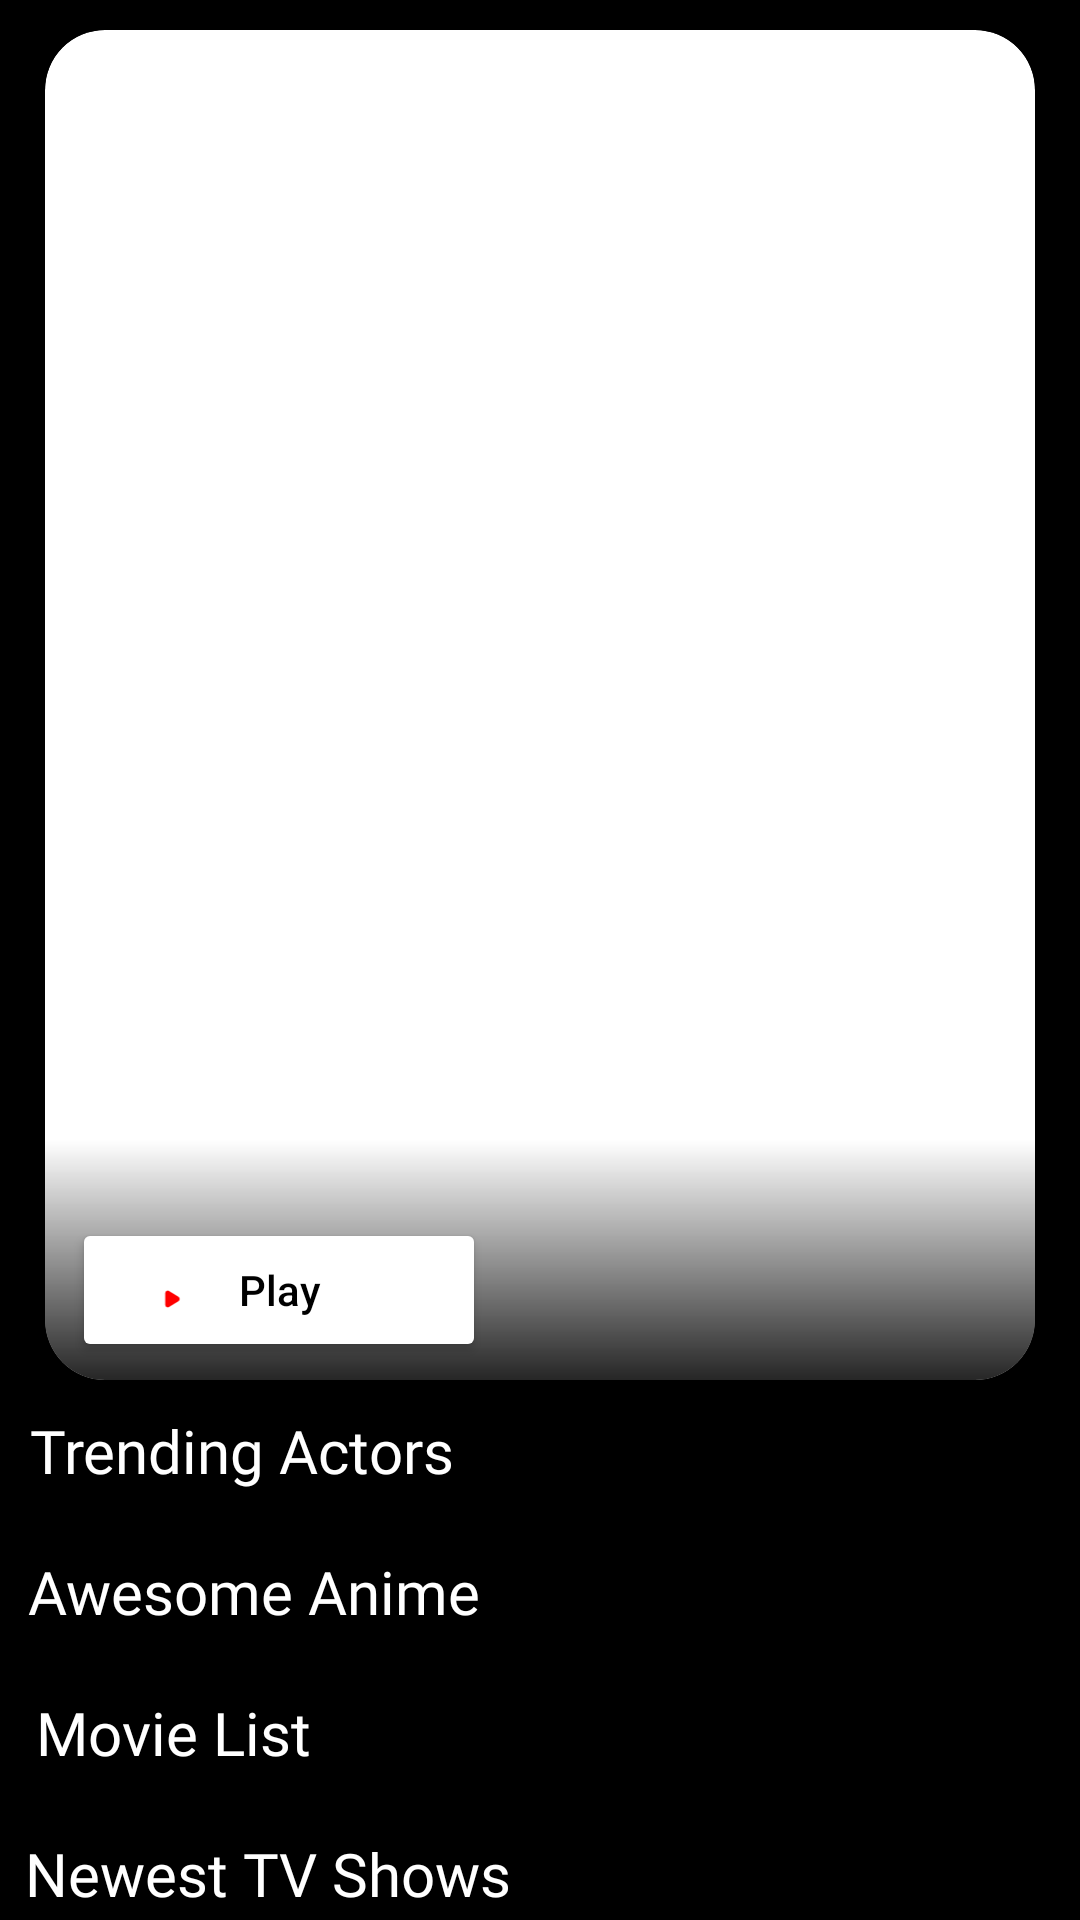

Here is an Android app screen rendered from its layout file. Give the layout XML and the strings, colors and styles it references.
<!-- AndroidManifest.xml: application theme Theme.FlixFusion -->
<!-- res/layout/main_recycle.xml -->
<?xml version="1.0" encoding="utf-8"?>
<androidx.constraintlayout.widget.ConstraintLayout xmlns:android="http://schemas.android.com/apk/res/android"
    xmlns:tools="http://schemas.android.com/tools"
    android:layout_width="match_parent"
    android:layout_height="wrap_content"
    android:background="@color/black"
    xmlns:app="http://schemas.android.com/apk/res-auto">











    <androidx.cardview.widget.CardView
        android:id="@+id/main_image_card"
        android:layout_width="330dp"
        android:layout_height="450dp"
        android:layout_margin="10dp"
        app:cardCornerRadius="20dp"
        app:cardElevation="8dp"
        app:layout_constraintTop_toTopOf="parent"
        app:layout_constraintEnd_toEndOf="parent"
        app:layout_constraintStart_toStartOf="parent"
        >
        <RelativeLayout
            android:layout_width="match_parent"
            android:layout_height="match_parent">
            <ImageView
                android:id="@+id/main_image"
                android:layout_width="match_parent"
                android:layout_height="match_parent"
                android:scaleType="centerCrop"
                />

            <ImageView
                android:layout_width="36dp"
                android:layout_height="wrap_content"
                android:layout_alignStart="@+id/button2"
                android:layout_alignEnd="@+id/button2"
                android:layout_alignParentBottom="true"
                android:layout_marginStart="22dp"
                android:layout_marginEnd="93dp"
                android:layout_marginBottom="17dp"
                android:elevation="11dp"
                android:src="@drawable/ic_launcher_foreground" />

            <Button
                android:id="@+id/button2"
                android:layout_width="138dp"
                android:layout_height="wrap_content"
                android:layout_alignParentStart="true"
                android:layout_alignParentEnd="true"
                android:layout_alignParentBottom="true"
                android:layout_marginStart="9dp"
                android:layout_marginEnd="183dp"
                android:layout_marginBottom="6dp"
                android:backgroundTint="@color/white"
                android:text="Play"
                android:textAllCaps="false"
                android:textColor="@color/black" />
                <RelativeLayout
                    android:layout_width="match_parent"
                    android:layout_height="80dp"
                    android:layout_alignParentBottom="true"
                    android:background="@drawable/shadow_gradient">
                </RelativeLayout>

        </RelativeLayout>

    </androidx.cardview.widget.CardView>

    <TextView
        android:id="@+id/actorTextView"
        android:layout_width="wrap_content"
        android:layout_height="wrap_content"
        android:layout_marginTop="10dp"
        android:fontFamily="@font/aldrich"
        android:textSize="20sp"
        android:text="Trending Actors"
        android:textColor="@color/white"
        app:layout_constraintEnd_toEndOf="parent"
        app:layout_constraintHorizontal_bias="0.045"
        app:layout_constraintStart_toStartOf="parent"
        app:layout_constraintTop_toBottomOf="@id/main_image_card" />

    <androidx.recyclerview.widget.RecyclerView
        android:id="@+id/actor_recycler_view"
        android:layout_width="wrap_content"
        android:layout_height="wrap_content"
        android:layout_margin="10dp"
        app:layout_constraintEnd_toEndOf="parent"
        app:layout_constraintStart_toStartOf="parent"
        app:layout_constraintTop_toBottomOf="@+id/actorTextView" />

    <TextView
        android:id="@+id/animeTextView"
        android:layout_width="wrap_content"
        android:layout_height="wrap_content"
        android:layout_marginTop="10dp"
        android:fontFamily="@font/aldrich"
        android:textSize="20sp"
        android:text="Awesome Anime"
        android:textColor="@color/white"
        app:layout_constraintEnd_toEndOf="parent"
        app:layout_constraintHorizontal_bias="0.045"
        app:layout_constraintStart_toStartOf="parent"
        app:layout_constraintTop_toBottomOf="@+id/actor_recycler_view" />

    <androidx.recyclerview.widget.RecyclerView
        android:id="@+id/anime_recycler_View"
        android:layout_width="wrap_content"
        android:layout_height="wrap_content"
        android:layout_margin="10dp"
        app:layout_constraintEnd_toEndOf="parent"
        app:layout_constraintStart_toStartOf="parent"
        app:layout_constraintTop_toBottomOf="@+id/animeTextView" />

    <TextView
        android:id="@+id/mvTextView"
        android:layout_width="wrap_content"
        android:layout_height="wrap_content"
        android:layout_marginTop="10dp"
        android:fontFamily="@font/aldrich"
        android:textSize="20sp"
        android:textColor="@color/white"
        android:text="Movie List"
        app:layout_constraintEnd_toEndOf="parent"
        app:layout_constraintHorizontal_bias="0.045"
        app:layout_constraintStart_toStartOf="parent"
        app:layout_constraintTop_toBottomOf="@id/anime_recycler_View" />

    <androidx.recyclerview.widget.RecyclerView
        android:id="@+id/mv_recycler_view"
        android:layout_width="wrap_content"
        android:layout_height="wrap_content"
        android:layout_margin="10dp"
        app:layout_constraintEnd_toEndOf="parent"
        app:layout_constraintHorizontal_bias="0.504"
        app:layout_constraintStart_toStartOf="parent"
        app:layout_constraintTop_toBottomOf="@id/mvTextView" />


    <TextView
        android:id="@+id/tvTextView"
        android:layout_width="wrap_content"
        android:layout_height="wrap_content"
        android:layout_marginTop="10dp"
        android:fontFamily="@font/aldrich"
        android:textSize="20sp"
        android:textColor="@color/white"
        android:text="Newest TV Shows"
        app:layout_constraintEnd_toEndOf="parent"
        app:layout_constraintHorizontal_bias="0.043"
        app:layout_constraintStart_toStartOf="parent"
        app:layout_constraintTop_toBottomOf="@+id/mv_recycler_view" />

    <androidx.recyclerview.widget.RecyclerView
        android:id="@+id/tv_recycler_view"
        android:layout_width="wrap_content"
        android:layout_height="wrap_content"
        android:layout_margin="10dp"
        app:layout_constraintEnd_toEndOf="parent"
        app:layout_constraintHorizontal_bias="0.504"
        app:layout_constraintStart_toStartOf="parent"
        app:layout_constraintTop_toBottomOf="@id/tvTextView" />


</androidx.constraintlayout.widget.ConstraintLayout>
<!-- resources referenced by this layout -->
<resources>
  <color name="black">#000000</color>
  <color name="white">#FFFFFF</color>
  <!-- drawable ic_launcher_foreground (drawable) -->
  <vector xmlns:android="http://schemas.android.com/apk/res/android"
      android:width="20dp"
      android:height="20dp"
      android:viewportWidth="5"
      android:viewportHeight="5">
    <group android:scaleX="0.2"
        android:scaleY="0.2"
        android:translateX="1.8"
        android:translateY="1.8">
      <path
          android:pathData="M5.9948,2.5732L2.0008,0.1421C1.3321,-0.2646 0.5,0.25 0.5,1.0688L0.5,5.9309C0.5,6.751 1.3321,7.2644 2.0008,6.8577L5.9948,4.4277C6.6684,4.0178 6.6684,2.9832 5.9948,2.5732"
          android:strokeWidth="1"
          android:fillColor="@color/red"
          android:fillType="evenOdd"
          android:strokeColor="#00000000"/>
    </group>
  </vector>
  <!-- drawable shadow_gradient (drawable) -->
  <?xml version="1.0" encoding="utf-8"?>
  <shape xmlns:android="http://schemas.android.com/apk/res/android">
      <gradient
          android:startColor="@android:color/transparent"
          android:endColor="@color/dark_gray"
          android:angle="75" />
  </shape>
  <style name="Theme.FlixFusion" parent="Base.Theme.FlixFusion" />
  <color name="red">#FF0000</color>
  <color name="dark_gray">#262626</color>
  <style name="Base.Theme.FlixFusion" parent="Theme.Material3.DayNight.NoActionBar">
          
          
      </style>
</resources>
